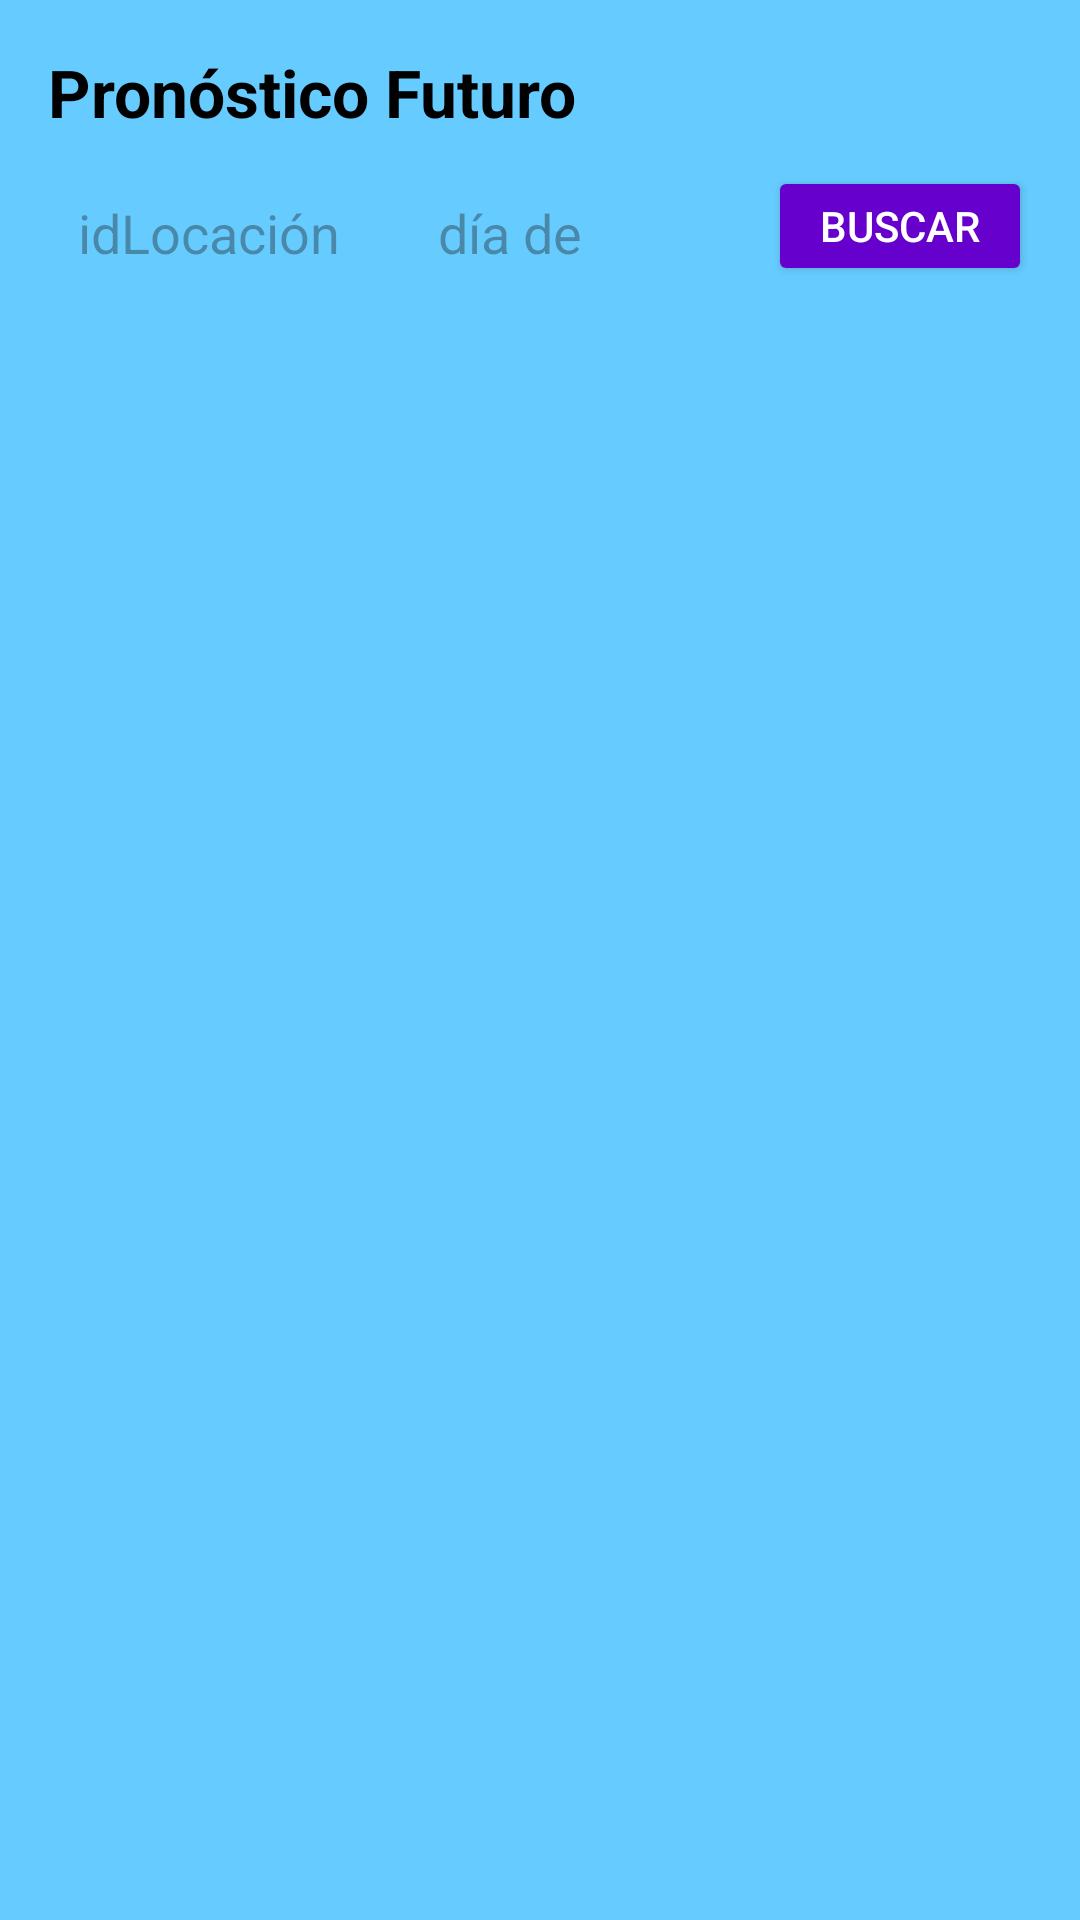

Reconstruct the res/layout file that produces this screen, plus the resources it refers to.
<!-- AndroidManifest.xml: application theme Theme.LAB4_20206438 -->
<!-- res/layout/fragment_future.xml -->
<LinearLayout xmlns:android="http://schemas.android.com/apk/res/android"
    android:orientation="vertical" android:layout_width="match_parent"
    android:layout_height="match_parent"
    android:background="#66CCFF"
    android:padding="16dp">

    <TextView
        android:layout_width="wrap_content"
        android:layout_height="wrap_content"
        android:text="Pronóstico Futuro"
        android:textStyle="bold"
        android:textColor="#000000"
        android:textSize="22sp"
        android:layout_marginBottom="10dp"/>

    
    <LinearLayout
        android:layout_width="match_parent"
        android:layout_height="wrap_content"
        android:orientation="horizontal"
        android:gravity="center">

        <EditText
            android:id="@+id/input_location_future"
            android:hint="idLocación"
            android:layout_width="0dp"
            android:layout_weight="1"
            android:layout_height="40dp"
            android:background="@drawable/rounded_input"
            android:padding="10dp"/>

        <EditText
            android:id="@+id/input_day_interest"
            android:hint="día de Interés"
            android:layout_width="0dp"
            android:layout_weight="1"
            android:layout_height="40dp"
            android:layout_marginStart="8dp"
            android:background="@drawable/rounded_input"
            android:padding="10dp"/>

        <Button
            android:id="@+id/btn_search_future"
            android:text="Buscar"
            android:layout_width="wrap_content"
            android:layout_height="40dp"
            android:layout_marginStart="8dp"
            android:backgroundTint="#6600CC"
            android:textColor="#FFFFFF"/>
    </LinearLayout>

    
    <androidx.recyclerview.widget.RecyclerView
        android:id="@+id/recycler_future"
        android:layout_width="match_parent"
        android:layout_height="0dp"
        android:layout_weight="1"/>
</LinearLayout>
<!-- resources referenced by this layout -->
<resources>
  <style name="Theme.LAB4_20206438" parent="Base.Theme.LAB4_20206438" />
  <style name="Base.Theme.LAB4_20206438" parent="Theme.Material3.DayNight.NoActionBar">
          
          
      </style>
</resources>
